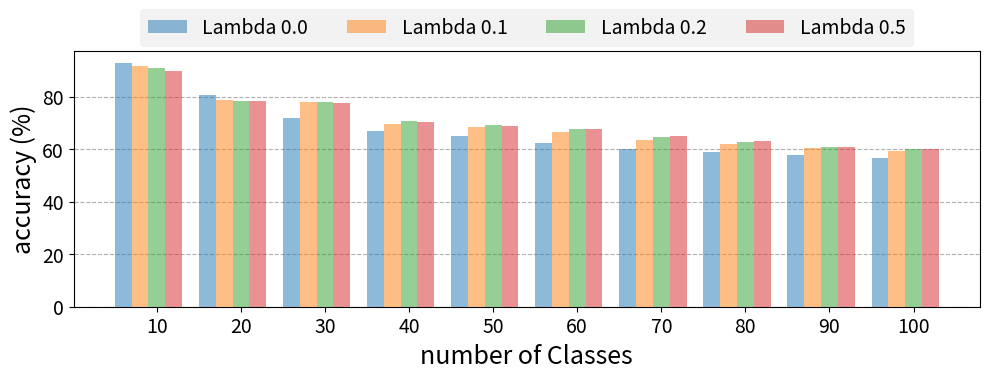

Source code (Python):
import matplotlib.pyplot as plt
import numpy as np

# Data
category_counts = np.array([10, 20, 30, 40, 50, 60, 70, 80, 90, 100])
lambdas = [0.00, 0.10, 0.20, 0.50]
accuracy_data = np.array([
    [92.80, 80.70, 71.97, 66.90, 65.12, 62.17, 60.17, 58.78, 57.84, 56.54],
    [91.60, 78.90, 77.87, 69.60, 68.44, 66.50, 63.40, 61.98, 60.56, 59.44],
    [90.80, 78.20, 78.13, 70.85, 69.40, 67.53, 64.49, 62.63, 60.93, 60.02],
    [89.80, 78.53, 77.50, 70.45, 68.76, 67.80, 65.05, 63.05, 61.02, 59.94]
])

# Plotting
fig, axs = plt.subplots(figsize=(10, 4))
bar_width = 2.0
fontsize0=18
fontsize1=14
colors = ['b', 'g', 'r', 'y']

for i, lambda_val in enumerate(lambdas):
    # axs.bar(category_counts + i*bar_width, accuracy_data[i], width=bar_width, label=f'Lambda {lambda_val}', edgecolor='black', color=colors[i])
    axs.bar(category_counts + i * bar_width, accuracy_data[i], width=bar_width, label=f'Lambda {lambda_val}',
            edgecolor='none', alpha=0.5,zorder=3)

axs.set_xlabel('number of Classes', fontsize=fontsize0)
axs.set_ylabel('accuracy (%)', fontsize=fontsize0)
axs.tick_params(labelsize=fontsize1)
# axs.set_title('Accuracy by Category Count and Lambda', fontsize=16)
axs.set_xticks(category_counts + bar_width * len(lambdas) / 2)
axs.set_xticklabels(category_counts)
# axs.legend(fontsize=fontsize1)
# legend = axs.legend(loc='center left', bbox_to_anchor=(1, 0.5), fontsize=fontsize1)
legend = axs.legend( loc='upper center', bbox_to_anchor=(0.5, 1.2), fontsize=fontsize1,ncol=4)
axs.grid(axis='y', linestyle='--',zorder=0)
# axs.set_yticks([40,60,80,100])
legend.get_frame().set_facecolor('gray')
legend.get_frame().set_alpha(0.1)
plt.tight_layout()
plt.show()
fig.savefig('Accuracy_by_Category_and_Lambda.pdf')
